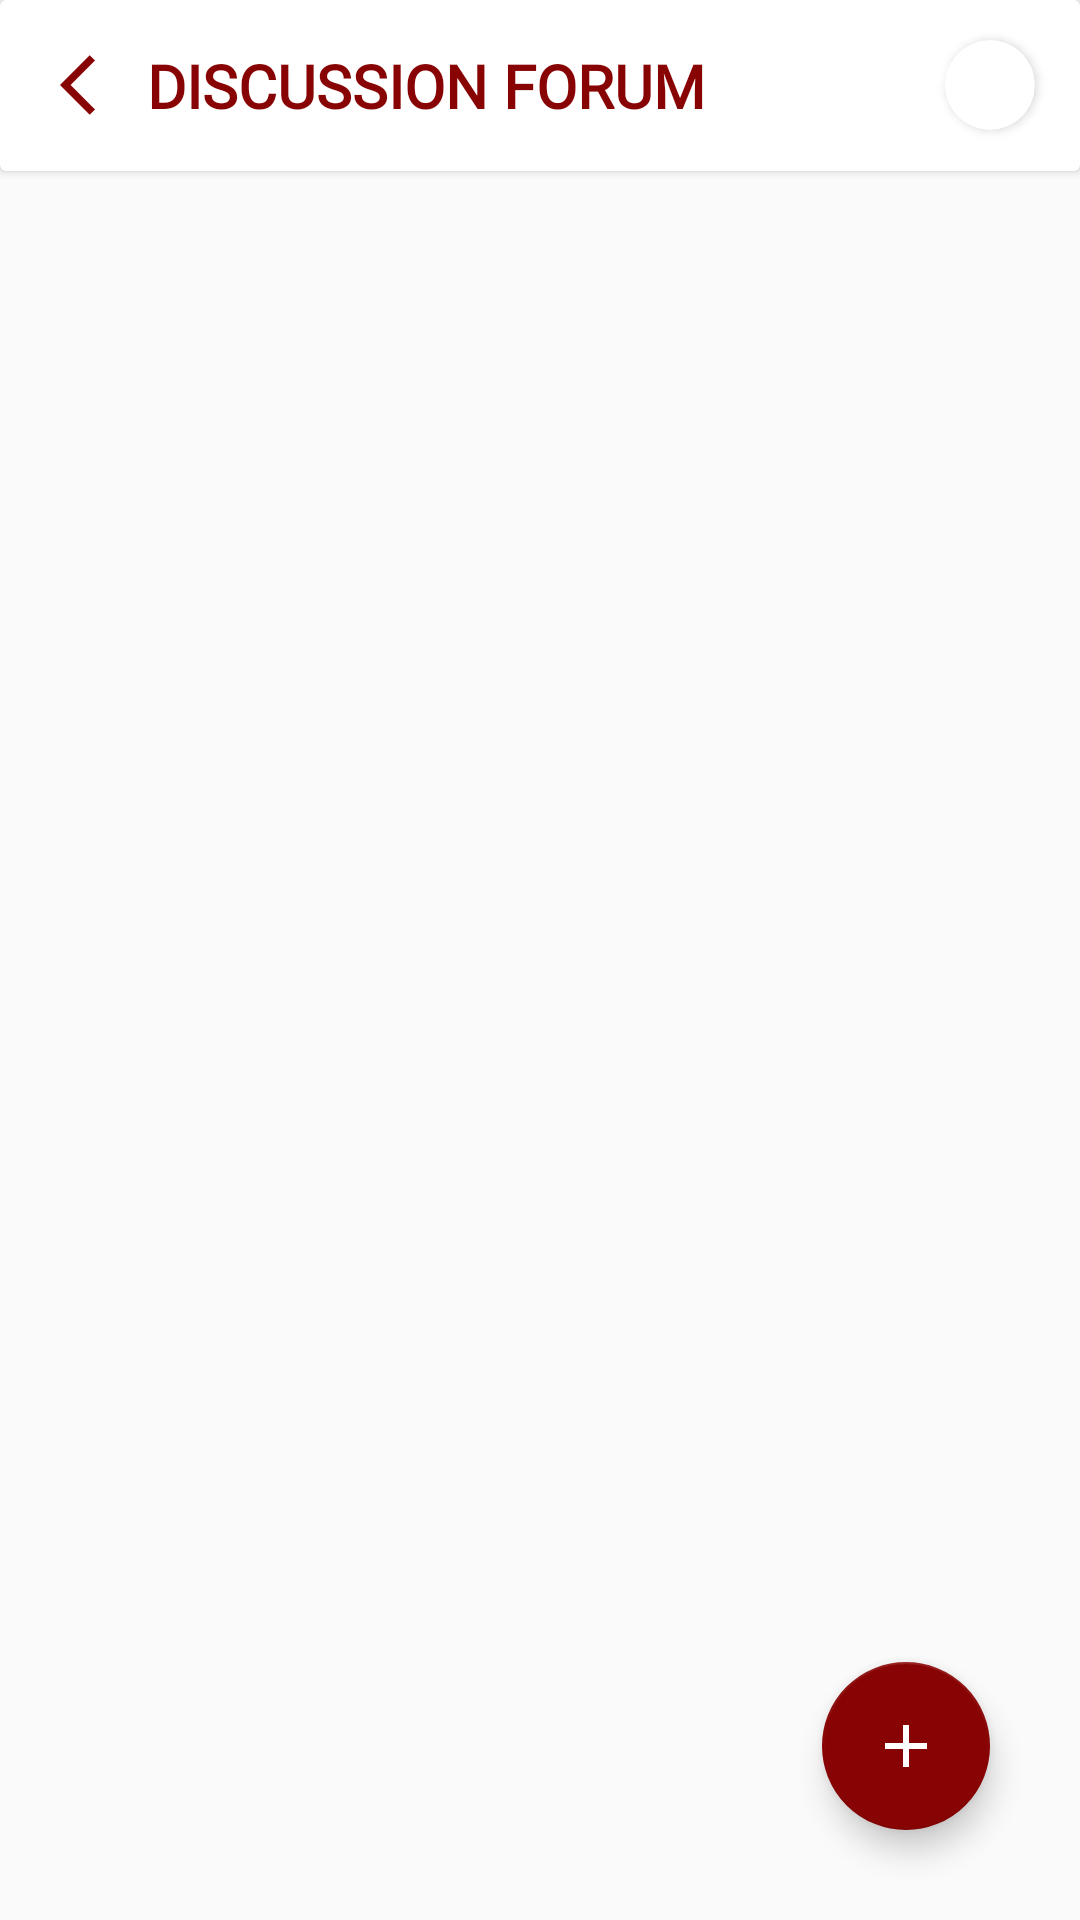

Reconstruct the res/layout file that produces this screen, plus the resources it refers to.
<!-- AndroidManifest.xml: application theme Theme.NSECDiscussionForum -->
<!-- res/layout/df_fragment.xml -->
<?xml version="1.0" encoding="utf-8"?>
<androidx.constraintlayout.widget.ConstraintLayout xmlns:android="http://schemas.android.com/apk/res/android"
    xmlns:tools="http://schemas.android.com/tools"
    android:layout_width="match_parent"
    android:layout_height="match_parent"
    xmlns:app="http://schemas.android.com/apk/res-auto">

    <androidx.cardview.widget.CardView
        android:layout_width="match_parent"
        android:layout_height="wrap_content"
        app:cardBackgroundColor="@color/white"
        tools:ignore="MissingConstraints">

        <TextView
            android:layout_width="wrap_content"
            android:layout_height="wrap_content"
            android:layout_gravity="center_vertical"
            android:layout_margin="15dp"
            android:drawableStart="@drawable/ic_baseline_arrow_back_ios_24"
            android:drawableLeft="@drawable/ic_baseline_arrow_back_ios_24"
            android:drawablePadding="5dp"
            android:fontFamily="@font/nunito_bold"
            android:paddingStart="5dp"
            android:paddingLeft="20dp"
            android:text="DISCUSSION FORUM"
            android:textColor="@color/brown"
            android:textSize="20sp"
            android:textStyle="bold" />

        <androidx.cardview.widget.CardView
            android:layout_width="30dp"
            android:layout_height="30dp"
            app:cardPreventCornerOverlap="false"
            app:cardCornerRadius="15dp"
            android:layout_gravity="center_vertical|right"
            android:layout_marginRight="15dp"
            >

            <ImageView
                android:layout_width="match_parent"
                android:layout_height="match_parent"
                android:id="@+id/iv_df"
                android:clickable="true"
                android:background="@drawable/ic_baseline_person_24"
                android:layout_gravity="center_vertical|right"
                android:scaleType="fitCenter"/>
        </androidx.cardview.widget.CardView>

    </androidx.cardview.widget.CardView>

    <com.google.android.material.floatingactionbutton.FloatingActionButton
        android:id="@+id/floatingActionButton6"
        android:layout_width="wrap_content"
        android:layout_height="wrap_content"
        android:clickable="true"
        app:backgroundTint="@color/brown"
        android:layout_marginBottom="30dp"
        android:layout_marginRight="30dp"
        app:layout_constraintBottom_toBottomOf="parent"
        app:layout_constraintEnd_toEndOf="parent"
        app:layout_constraintHorizontal_bias="1.0"
        app:layout_constraintStart_toStartOf="parent"
        android:src="@drawable/ic_baseline_add_24" />

    <androidx.recyclerview.widget.RecyclerView
        android:layout_width="match_parent"
        android:layout_height="match_parent"
        tools:layout_editor_absoluteX="1dp"
        tools:layout_editor_absoluteY="58dp"
        android:paddingTop="60dp"
        android:layout_margin="3dp"
        android:id="@+id/rv_df"/>


</androidx.constraintlayout.widget.ConstraintLayout>
<!-- resources referenced by this layout -->
<resources>
  <color name="brown">#880404</color>
  <color name="white">#FFFFFFFF</color>
  <!-- drawable ic_baseline_add_24 (drawable) -->
  <vector android:height="24dp"
      
      android:viewportHeight="24"
      android:viewportWidth="24"
      android:width="24dp"
      xmlns:android="http://schemas.android.com/apk/res/android">
  
      <path android:fillColor="@android:color/white"
          android:pathData="M19,13h-6v6h-2v-6H5v-2h6V5h2v6h6v2z"/>
  </vector>
  <!-- drawable ic_baseline_arrow_back_ios_24 (drawable) -->
  <vector xmlns:android="http://schemas.android.com/apk/res/android"
      android:width="24dp"
      android:height="24dp"
      android:viewportWidth="24"
      android:viewportHeight="24"
      android:autoMirrored="true">
    <path
        android:fillColor="@color/brown"
        android:pathData="M11.67,3.87L9.9,2.1 0,12l9.9,9.9 1.77,-1.77L3.54,12z"/>
  </vector>
  <style name="Theme.NSECDiscussionForum" parent="Theme.AppCompat.DayNight.NoActionBar">
          
          <item name="colorPrimary">#AAA4AA</item>
          <item name="colorPrimaryVariant">@android:color/darker_gray</item>
          <item name="colorOnPrimary">@color/white</item>
          
          <item name="colorSecondary">@color/teal_200</item>
          <item name="colorSecondaryVariant">@color/teal_700</item>
          <item name="colorOnSecondary">@color/black</item>
          
          <item name="android:statusBarColor" tools:targetApi="l">?attr/colorPrimaryVariant</item>
          
      </style>
  <color name="teal_200">#FF03DAC5</color>
  <color name="teal_700">#FF018786</color>
  <color name="black">#FF000000</color>
</resources>
